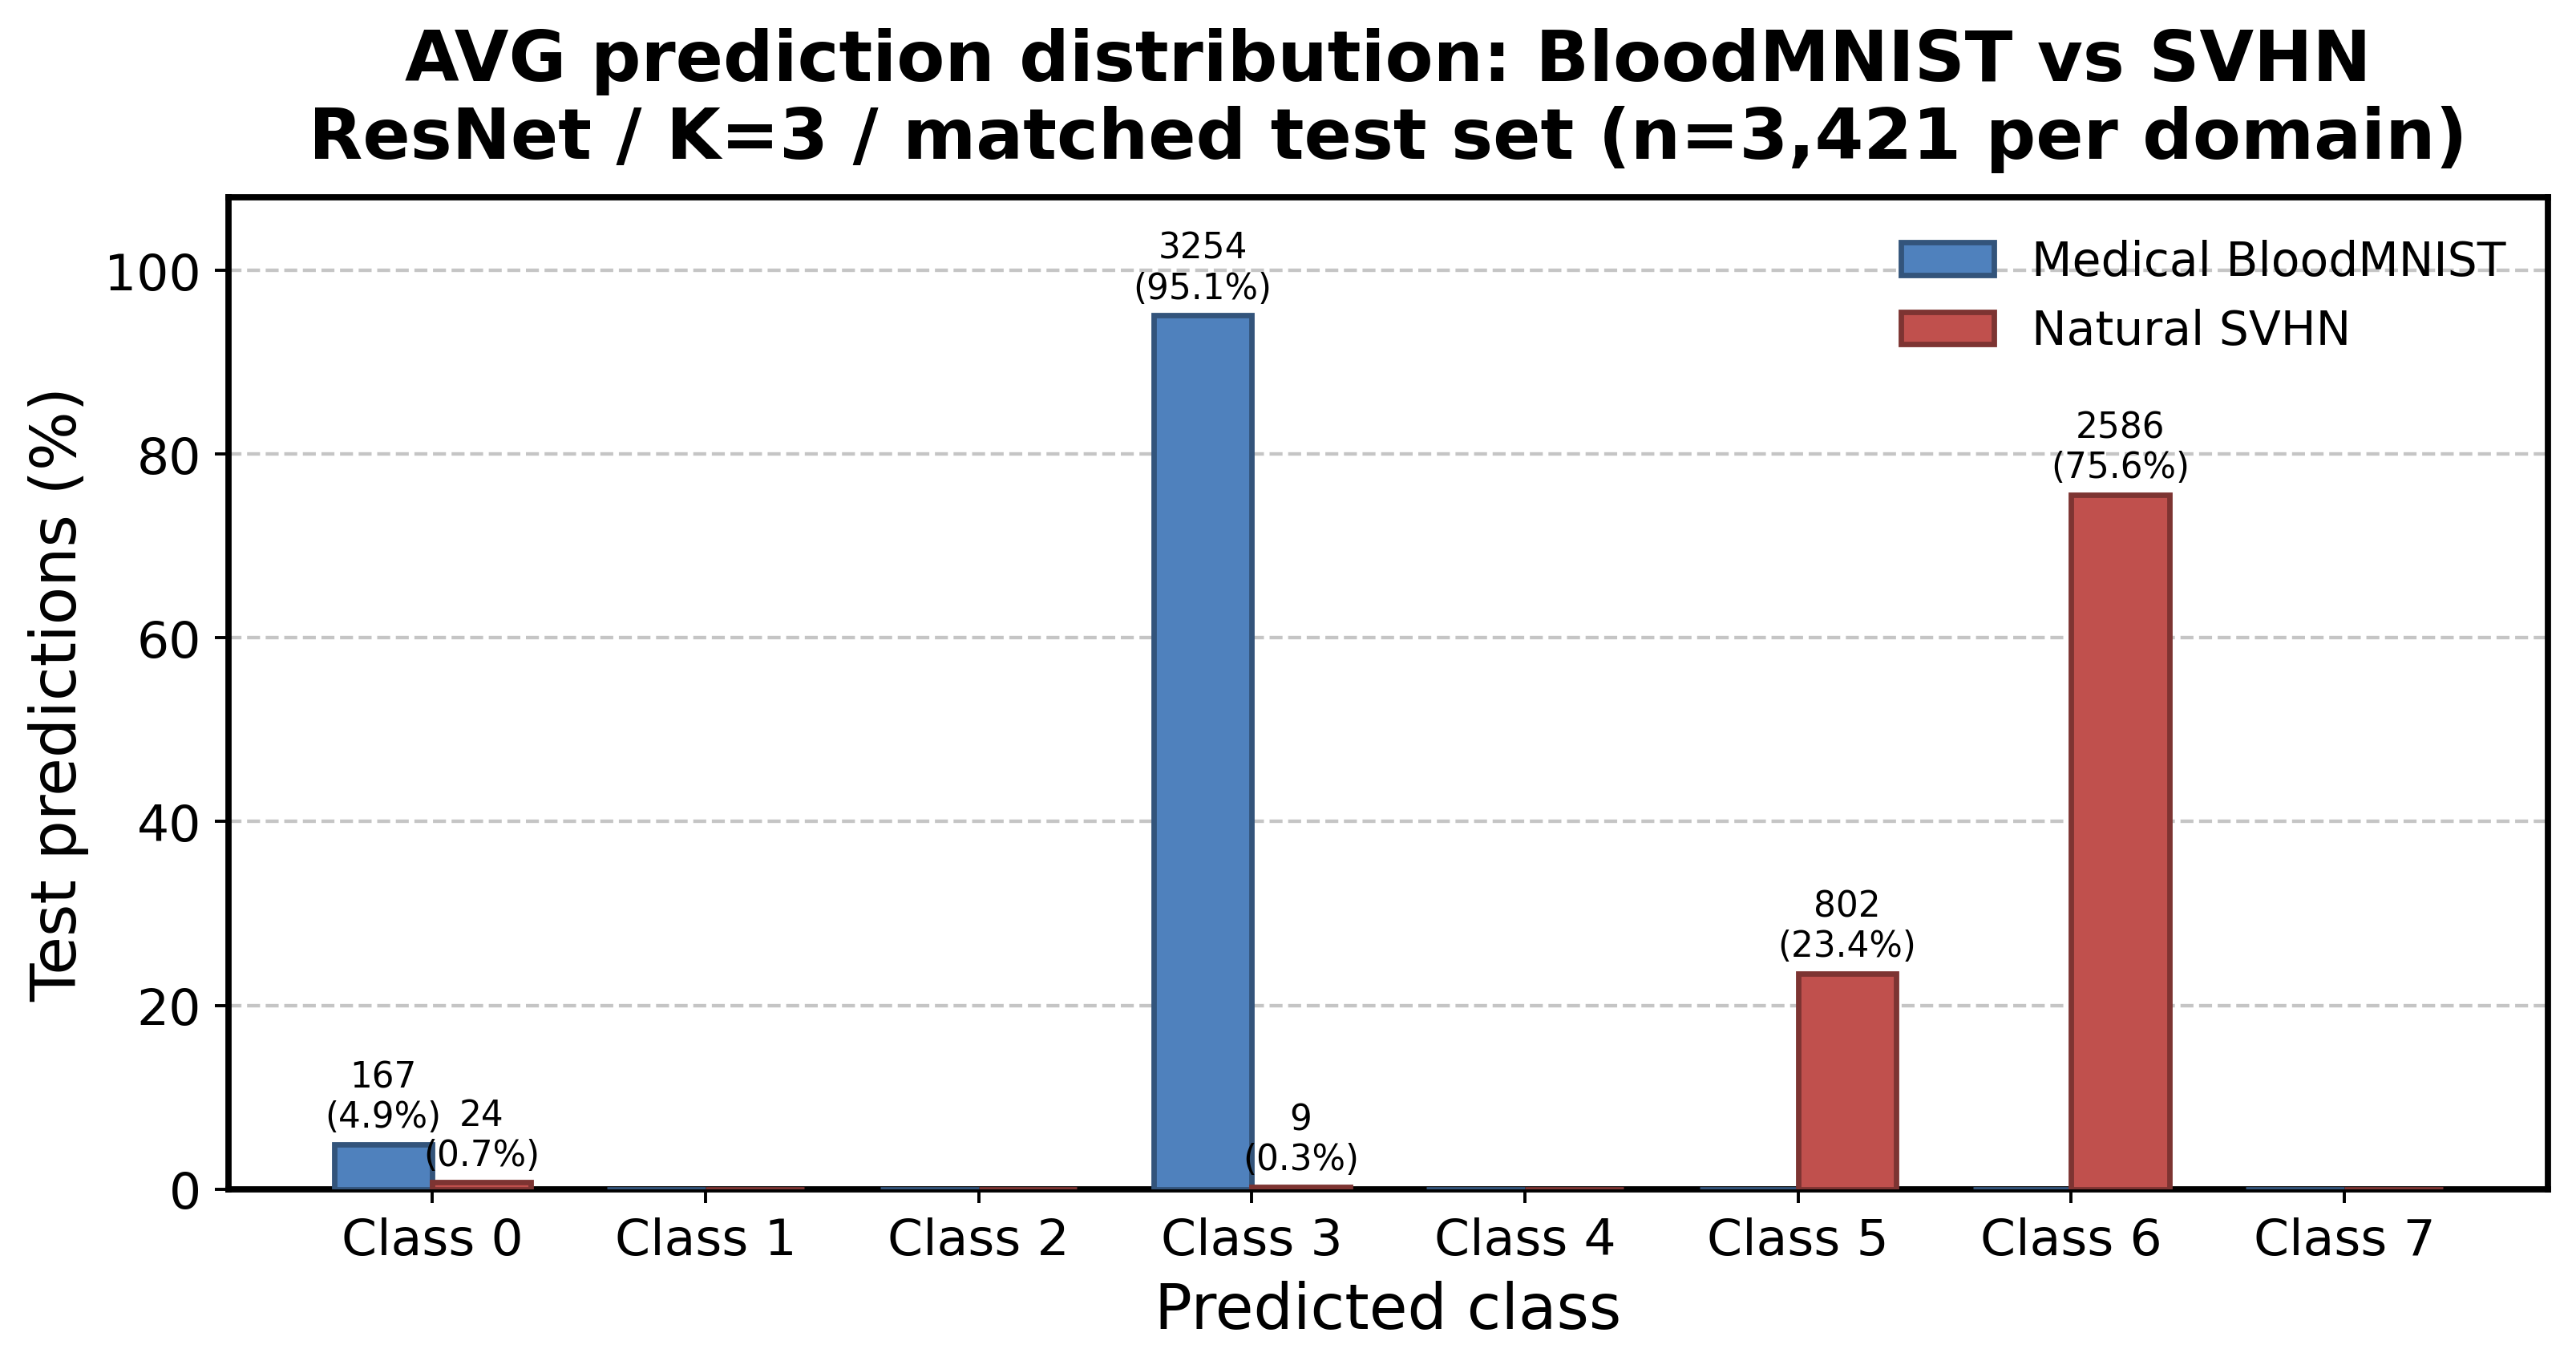

Values plotted in this chart, from the file beside it:
class, blood_prediction_count, blood_prediction_percent, svhn_prediction_count, svhn_prediction_percent
0, 167, 4.882, 24, 0.7015
1, 0, 0.000000, 0, 0.000000
2, 0, 0.000000, 0, 0.000000
3, 3254, 95.12, 9, 0.2631
4, 0, 0.000000, 0, 0.000000
5, 0, 0.000000, 802, 23.44
6, 0, 0.000000, 2586, 75.59
7, 0, 0.000000, 0, 0.000000
